Run: headless pygame with SDL's dummy video driver; simulated clock (each Clock.tick advances the game by its frame time, no real sleeping); random seed 0; keys injected as events and as key.get_pressed() state; no mouse input.
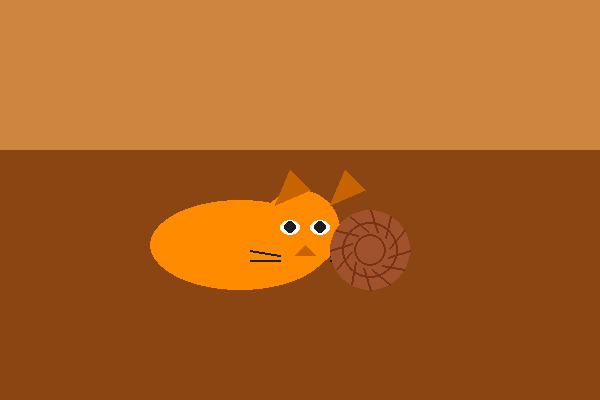
Frame 1 of 4 · flips 1–60 · no input
Frame 2 of 4 · flips 61–180 · tapped SPACE, RETURN · held RIGHT (→), D · screen unchanged from frame 1, image omitted
Frame 3 of 4 · flips 181–300 · held DOWN (↓), S · screen unchanged from frame 2, image omitted
Frame 4 of 4 · flips 301–420 · held LEFT (←), A, UP (↑), W · screen unchanged from frame 3, image omitted

The pygame program that drew these frames:

import pygame
import sys
import math

pygame.init()
screen = pygame.display.set_mode((600, 400))
pygame.display.set_caption("Рыжий кот и клубок в интерьере")

clock = pygame.time.Clock()

# Цвета
floor_color = (139, 69, 19)        # тёмно-коричневый (пол)
wall_color = (205, 133, 63)        # светло-коричневый (стены)
cat_orange = (255, 140, 0)         # рыжий кот
cat_dark_orange = (200, 100, 0)    # тёмные части кота (тени)
cat_black = (30, 30, 30)            # детали кота (глаза, усы)
yarn_brown = (160, 82, 45)         # клубок коричневый

def draw_floor_and_walls():
    # Стена (верхняя часть)
    pygame.draw.rect(screen, wall_color, (0, 0, 600, 150))
    # Пол (нижняя часть)
    pygame.draw.rect(screen, floor_color, (0, 150, 600, 250))

def draw_cat(x, y):
    # Тело кота - лежащая овальная форма
    pygame.draw.ellipse(screen, cat_orange, (x, y, 180, 90))
    # Голова - круг
    pygame.draw.circle(screen, cat_orange, (x + 150, y + 30), 40)

    # Тени и уши
    pygame.draw.polygon(screen, cat_dark_orange, [(x + 125, y + 5), (x + 140, y - 30), (x + 160, y - 10)])  # левое ухо
    pygame.draw.polygon(screen, cat_dark_orange, [(x + 180, y + 5), (x + 195, y - 30), (x + 215, y - 10)])  # правое ухо

    # Глаза — два овала с зрачками
    pygame.draw.ellipse(screen, (255, 255, 255), (x + 130, y + 20, 20, 15))
    pygame.draw.ellipse(screen, (255, 255, 255), (x + 160, y + 20, 20, 15))
    pygame.draw.circle(screen, cat_black, (x + 140, y + 27), 6)
    pygame.draw.circle(screen, cat_black, (x + 170, y + 27), 6)

    # Нос — треугольник
    pygame.draw.polygon(screen, cat_dark_orange, [(x + 155, y + 45), (x + 145, y + 55), (x + 165, y + 55)])

    # Усы — линии
    pygame.draw.line(screen, cat_black, (x + 130, y + 55), (x + 100, y + 50), 2)
    pygame.draw.line(screen, cat_black, (x + 130, y + 60), (x + 100, y + 60), 2)
    pygame.draw.line(screen, cat_black, (x + 180, y + 55), (x + 210, y + 50), 2)
    pygame.draw.line(screen, cat_black, (x + 180, y + 60), (x + 210, y + 60), 2)

def draw_yarn_ball(x, y, radius):
    # Круг клубка
    pygame.draw.circle(screen, yarn_brown, (x, y), radius)

    # Несколько нитей (кривые линии)
    for i in range(0, 360, 30):
        angle_rad = math.radians(i)
        start_x = x + int(radius * math.cos(angle_rad))
        start_y = y + int(radius * math.sin(angle_rad))
        end_x = x + int(radius * 0.5 * math.cos(angle_rad + 0.4))
        end_y = y + int(radius * 0.5 * math.sin(angle_rad + 0.4))
        pygame.draw.line(screen, (120, 50, 20), (start_x, start_y), (end_x, end_y), 2)

    # Дополнительные нитки внутри кругов – имитация клубка
    pygame.draw.circle(screen, (120, 50, 20), (x, y), int(radius*0.7), 2)
    pygame.draw.circle(screen, (120, 50, 20), (x, y), int(radius*0.4), 2)

running = True
while running:
    for event in pygame.event.get():
        if event.type == pygame.QUIT:
            running = False

    screen.fill((255, 255, 255))
    draw_floor_and_walls()
    draw_cat(150, 200)
    draw_yarn_ball(370, 250, 40)

    pygame.display.flip()
    clock.tick(60)

pygame.quit()
sys.exit()
